Run: headless pygame with SDL's dummy video driver; simulated clock (each Clock.tick advances the game by its frame time, no real sleeping); random seed 0; keys injected as events and as key.get_pressed() state; no mouse input.
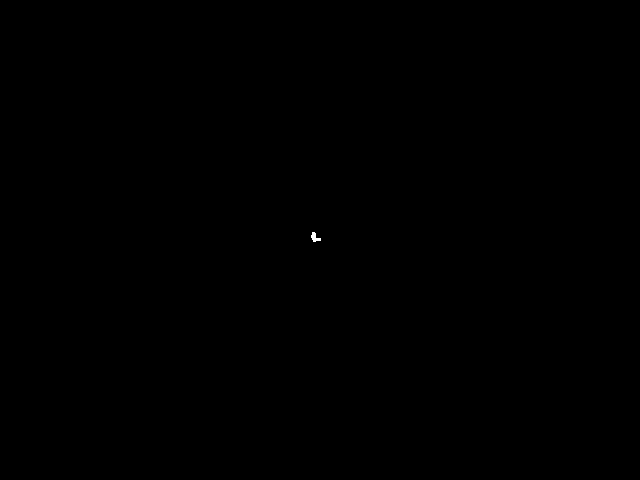
Frame 1 of 4 · flips 1–60 · no input
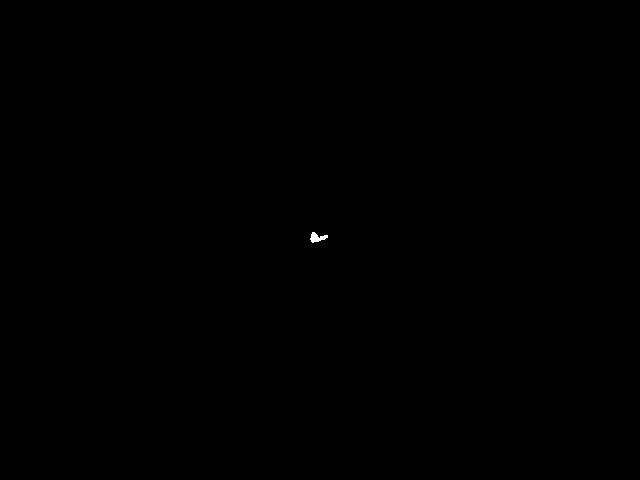
Frame 2 of 4 · flips 61–180 · tapped SPACE, RETURN · held RIGHT (→), D
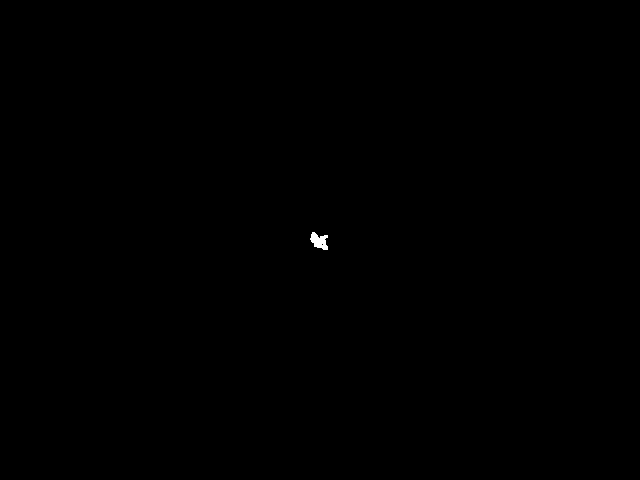
Frame 3 of 4 · flips 181–300 · held DOWN (↓), S
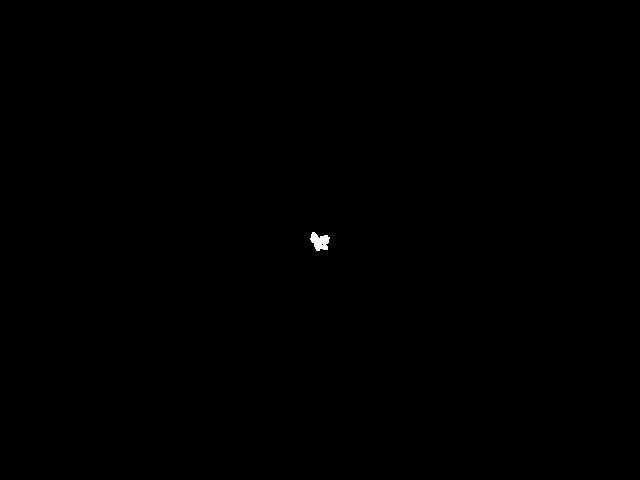
Frame 4 of 4 · flips 301–420 · held LEFT (←), A, UP (↑), W

The pygame program that drew these frames:

__author__ = 'Timotheus Kampik'
import sys
from random import uniform
#import and init pygame
import pygame
pygame.init()

#create screen
window = pygame.display.set_mode((640, 480))

class Walker():
    #initiate and draw walker
    def __init__(self):
        self.x = int(window.get_width() / 2)
        self.y = int(window.get_height() / 2)
         #draw circle & display
        pygame.draw.circle(window, (255, 255, 255), (self.x, self.y), 1, 0)
        pygame.display.flip()

    # "move" walker to random direction (right, left, up, down)
    def draw(self):
        self.step()
        #draw circle & display
        pygame.draw.circle(window, (255, 255, 255), (self.x, self.y), 1, 0)
        pygame.display.flip()

    # randomly choose new direction, but prevent walker from "leaving" screen
    def step(self):
        choice = uniform(0,1)
        # here, we have a 28% chance of increasing x
        if 0.28 > choice and self.x < window.get_width():
            self.x += 1
        # here and below, chances are 24% each
        elif 0.28 < choice < 0.52 and self.x > 0:
            self.x -= 1
        elif 0.52 < choice < 0.76 and self.y < window.get_height():
            self.y += 1
        elif 0.76 < choice and self.y > 0:
            self.y -= 1


#create and init new walker object
walker = Walker()


#input handling:
while True:
   walker.draw()
   for event in pygame.event.get():
      if event.type == pygame.QUIT:
          sys.exit(0)
      else:
          print(event)
